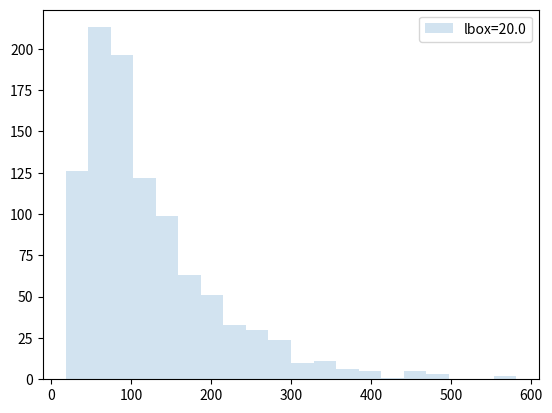

Python code for this plot:
import numpy as np
import matplotlib.pyplot as plt

def escape(lbox=10.0, lstep=1.0):

#    x = np.random.random() * lbox
#    y = np.random.random() * lbox
    x = 0.5 * lbox
    y = 0.5 * lbox
    n_step = 0 
    while((x<lbox) and (y<lbox) and (x>0) and (y>0)):
        theta = 2.0 * np.pi * np.random.random()
        x = x + lstep * np.cos(theta)
        y = y + lstep * np.sin(theta)
        n_step = n_step + 1
    return n_step

lstep = 1.0
lbox =  20.0 * lstep
n_points = 1000
lista_escape = np.zeros(n_points)
for i in range(n_points):
    lista_escape[i] = escape(lstep=lstep, lbox=lbox)


plt.figure()
name = "lbox={}".format(lbox)
histo = plt.hist(lista_escape, bins=20, alpha=0.2, 
                 histtype="stepfilled", label=name)
plt.legend()
plt.savefig("escape.pdf")

